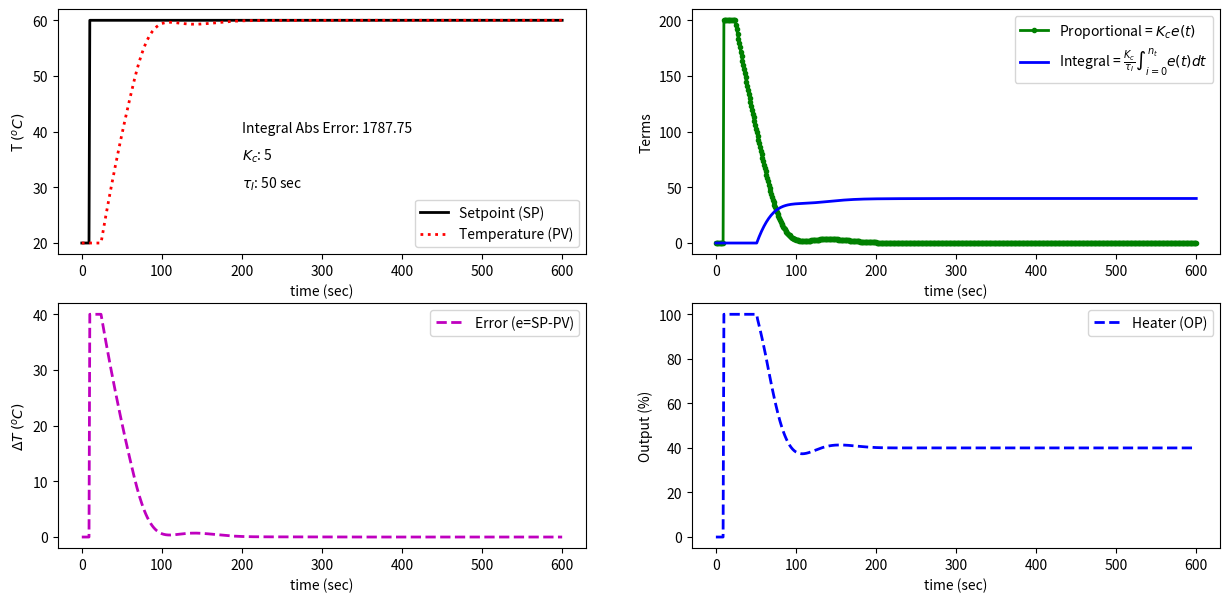

Reproduce this figure in Python.
import matplotlib.pyplot as plt
import numpy as np
from scipy.integrate import odeint

# Simulation time
time_points = 601  # time points to plot
time_final = 600.0  # final time

# FOPDT parameters
Kp = 1
tau_p = 120.0
theta_p = 15.0

# Temperatures and times for simulation
temp_init = 20.0
desired_temp_1 = 60.0
desired_temp_2 = 40.0
desired_time_1 = 10
desired_time_2 = 300


# Process simulation
def process_simulation(y, t, u):
    dydt = (-(y-temp_init)+Kp * u) / tau_p
    return dydt


# PI control
def pi_control_interactive_simulation(Kc, tau_I):
    t = np.linspace(0, time_final, time_points)  # create time vector
    P = np.zeros(time_points)  # initialize proportional term
    I = np.zeros(time_points)  # initialize integral term
    e = np.zeros(time_points)  # initialize error
    OP = np.zeros(time_points)  # initialize controller output
    PV = np.ones(time_points) * temp_init  # initialize process variable
    SP = np.ones(time_points) * temp_init  # initialize setpoint
    SP[desired_time_1:] = desired_temp_1  # step up
    y0 = temp_init  # initial condition
    iae = 0.0  # initialize integral abs error
    # loop through all time steps
    for i in range(1, time_points):
        # simulate process for one time step
        ts = [t[i-1], t[i]]  # time interval
        y = odeint(process_simulation, y0, ts, args=(OP[max(0, i-int(theta_p))],))  # compute next step
        y0 = y[1]  # record new initial condition
        iae += np.abs(SP[i]-y0[0])  # calculate integral abs error
        # calculate new OP with PID
        PV[i] = y[1]  # record PV
        e[i] = SP[i]-PV[i]  # calculate error = SP - PV
        dt = t[i]-t[i-1]  # calculate time step
        P[i] = Kc * e[i]  # calculate proportional term
        I[i] = I[i-1]+(Kc / tau_I) * e[i] * dt  # calculate integral term
        OP[i] = P[i]+I[i]  # calculate new controller output
        # controller output limitation
        if OP[i] >= 100:
            OP[i] = 100.0
            I[i] = I[i-1]  # reset integral
        if OP[i] <= 0:
            OP[i] = 0.0
            I[i] = I[i-1]  # reset integral
    # plot PID response
    plt.figure(1, figsize=(15, 7))
    # plot setpoint and measured temperature
    plt.subplot(2, 2, 1)
    plt.plot(t, SP, c="k", ls="-", lw=2, label="Setpoint (SP)")
    plt.plot(t, PV, c="r", ls=":", lw=2, label="Temperature (PV)")
    plt.xlabel("time (sec)")
    plt.ylabel(r"T $(^oC)$")
    plt.text(200, 40, f"Integral Abs Error: {np.round(iae, 2)}")
    plt.text(200, 35, f"$K_c$: {np.round(Kc, 0)}")
    plt.text(200, 30, f"$\\tau_I$: {np.round(tau_I, 0)} sec")
    plt.legend(loc="best")
    # plot terms
    plt.subplot(2, 2, 2)
    plt.plot(t, P, 'g.-', linewidth=2, label=r"Proportional = $K_c e(t)$")
    plt.plot(t, I, 'b-', linewidth=2, label=r"Integral = $\frac{K_c}{\tau_I} \int_{i=0}^{n_t} e(t)dt$")
    plt.xlabel("time (sec)")
    plt.ylabel("Terms")
    plt.legend(loc="best")
    # plot error
    plt.subplot(2, 2, 3)
    plt.plot(t, e, c="m", ls="--", lw=2, label="Error (e=SP-PV)")
    plt.xlabel('time (sec)')
    plt.ylabel(r"$\Delta T$ $(^oC)$")
    plt.legend(loc="best")
    # plot output
    plt.subplot(2, 2, 4)
    plt.plot(t, OP, c="b", ls="--", lw=2, label="Heater (OP)")
    plt.xlabel("time (sec)")
    plt.ylabel("Output (%)")
    plt.legend(loc="best")
    plt.show()


# Kc_slide = wg.FloatSlider(value=5.0, min=0.0, max=20.0, step=1.0)
# tau_I_slide = wg.FloatSlider(value=50.0, min=1.0, max=180.0, step=1.0)
# wg.interact(pi_control_interactive_simulation, Kc=Kc_slide, tau_I=tau_I_slide)
print('PI Simulator: Adjust Kc and tau_I for lowest Integral Abs Error')
pi_control_interactive_simulation(5, 50)
